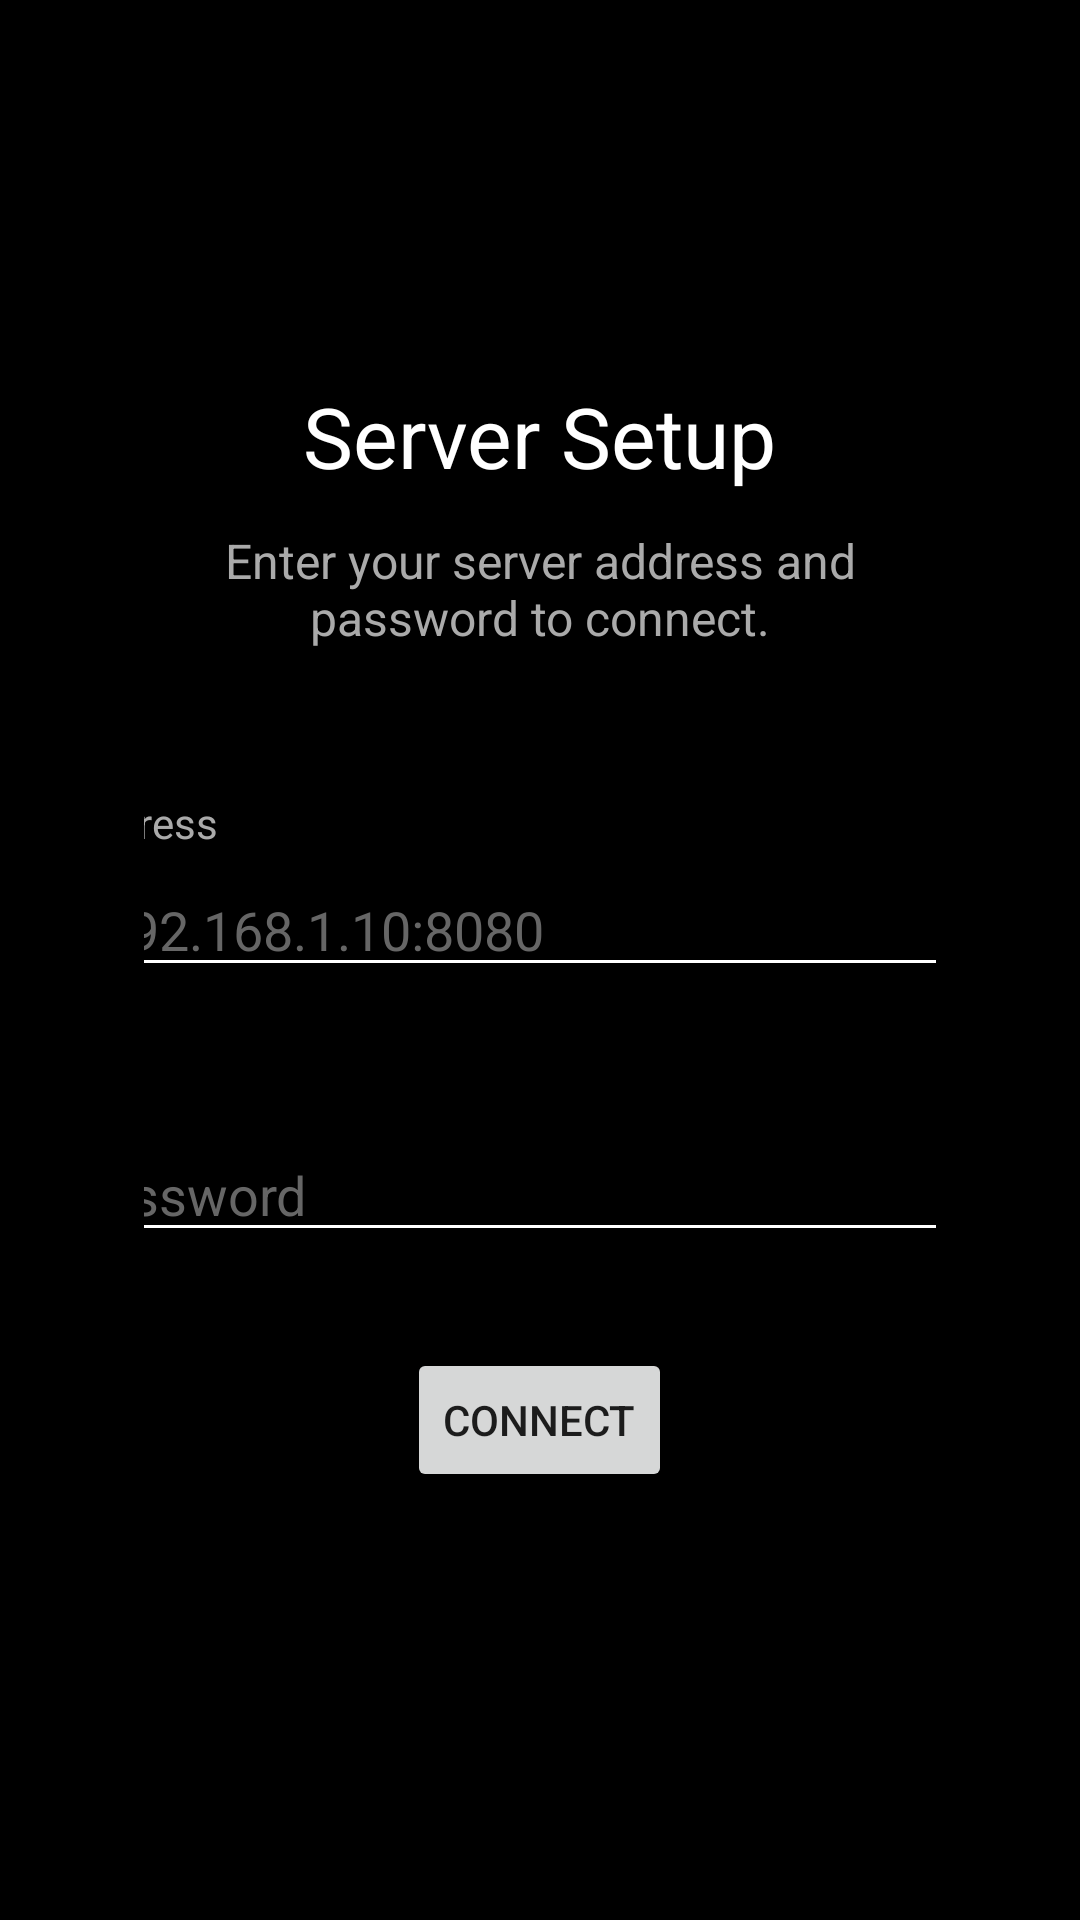

This screen was rendered from an Android layout file. Write that file and the resources it references.
<!-- AndroidManifest.xml: activity theme Theme.TheOfficer -->
<!-- res/layout/activity_setup.xml -->
<?xml version="1.0" encoding="utf-8"?>
<LinearLayout xmlns:android="http://schemas.android.com/apk/res/android"
    android:layout_width="match_parent"
    android:layout_height="match_parent"
    android:orientation="vertical"
    android:gravity="center"
    android:padding="48dp"
    android:background="@android:color/black">

    <TextView
        android:layout_width="wrap_content"
        android:layout_height="wrap_content"
        android:text="@string/setup_title"
        android:textColor="@android:color/white"
        android:textSize="28sp"
        android:layout_marginBottom="12dp" />

    <TextView
        android:layout_width="wrap_content"
        android:layout_height="wrap_content"
        android:text="@string/setup_subtitle"
        android:textColor="#AAAAAA"
        android:textSize="16sp"
        android:gravity="center"
        android:layout_marginBottom="48dp" />

    <TextView
        android:layout_width="400dp"
        android:layout_height="wrap_content"
        android:text="@string/setup_url_label"
        android:textColor="#AAAAAA"
        android:textSize="14sp"
        android:layout_marginBottom="4dp" />

    <EditText
        android:id="@+id/setup_server_url"
        android:layout_width="400dp"
        android:layout_height="wrap_content"
        android:hint="@string/setup_url_hint"
        android:inputType="textUri"
        android:textColor="@android:color/white"
        android:textColorHint="#666666"
        android:backgroundTint="@android:color/white"
        android:layout_marginBottom="24dp" />

    <TextView
        android:layout_width="400dp"
        android:layout_height="wrap_content"
        android:text="@string/setup_password_label"
        android:textColor="#AAAAAA"
        android:textSize="14sp"
        android:layout_marginBottom="4dp" />

    <EditText
        android:id="@+id/setup_api_key"
        android:layout_width="400dp"
        android:layout_height="wrap_content"
        android:hint="@string/setup_password_hint"
        android:inputType="textPassword"
        android:textColor="@android:color/white"
        android:textColorHint="#666666"
        android:backgroundTint="@android:color/white"
        android:layout_marginBottom="32dp" />

    <Button
        android:id="@+id/setup_connect_button"
        android:layout_width="wrap_content"
        android:layout_height="wrap_content"
        android:text="@string/setup_connect"
        android:layout_marginBottom="16dp" />

    <TextView
        android:id="@+id/setup_status"
        android:layout_width="wrap_content"
        android:layout_height="wrap_content"
        android:textSize="14sp"
        android:visibility="gone" />

</LinearLayout>
<!-- resources referenced by this layout -->
<resources>
  <string name="setup_connect">Connect</string>
  <string name="setup_password_hint">your-password</string>
  <string name="setup_password_label">Password</string>
  <string name="setup_subtitle">Enter your server address and password to connect.</string>
  <string name="setup_title">Server Setup</string>
  <string name="setup_url_hint">http://192.168.1.10:8080</string>
  <string name="setup_url_label">Server address</string>
  <style name="Theme.TheOfficer" parent="Theme.AppCompat.DayNight.NoActionBar" />
</resources>
